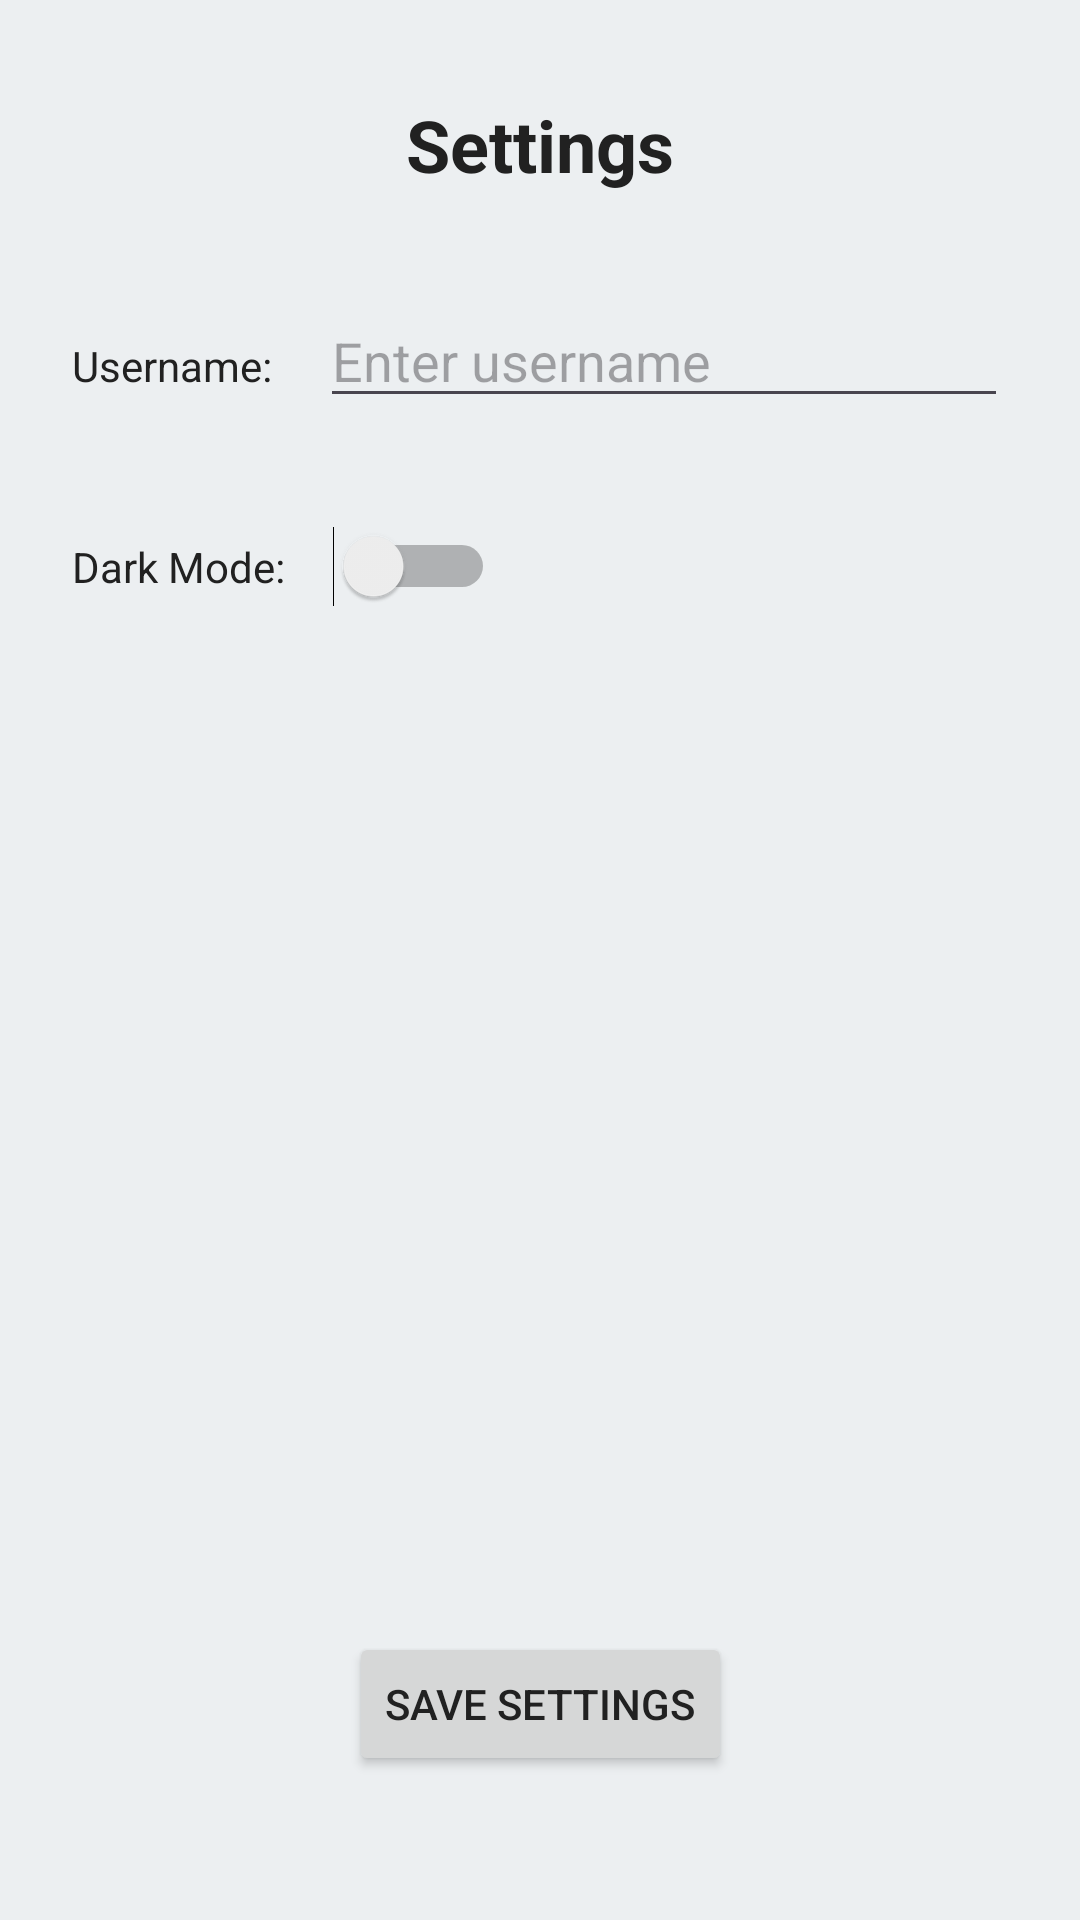

Write the Android layout XML for this screen, with the resource values it uses.
<!-- AndroidManifest.xml: application theme Theme.CodeChallenge -->
<!-- res/layout/activity_settings.xml -->
<?xml version="1.0" encoding="utf-8"?>
<androidx.constraintlayout.widget.ConstraintLayout xmlns:android="http://schemas.android.com/apk/res/android"
    xmlns:app="http://schemas.android.com/apk/res-auto"
    xmlns:tools="http://schemas.android.com/tools"
    android:layout_width="match_parent"
    android:layout_height="match_parent"
    tools:context=".SettingsActivity">

    <TextView
        android:id="@+id/settingsTitle"
        android:layout_width="wrap_content"
        android:layout_height="wrap_content"
        android:layout_marginTop="32dp"
        android:text="Settings"
        android:textSize="24sp"
        android:textStyle="bold"
        app:layout_constraintEnd_toEndOf="parent"
        app:layout_constraintStart_toStartOf="parent"
        app:layout_constraintTop_toTopOf="parent" />

    <TextView
        android:id="@+id/usernameLabel"
        android:layout_width="wrap_content"
        android:layout_height="wrap_content"
        android:layout_marginStart="24dp"
        android:layout_marginTop="48dp"
        android:text="Username:"
        app:layout_constraintStart_toStartOf="parent"
        app:layout_constraintTop_toBottomOf="@+id/settingsTitle" />

    <EditText
        android:id="@+id/usernameEditText"
        android:layout_width="0dp"
        android:layout_height="wrap_content"
        android:layout_marginStart="16dp"
        android:layout_marginEnd="24dp"
        android:hint="Enter username"
        android:inputType="text"
        app:layout_constraintBaseline_toBaselineOf="@+id/usernameLabel"
        app:layout_constraintEnd_toEndOf="parent"
        app:layout_constraintStart_toEndOf="@+id/usernameLabel" />

    <TextView
        android:id="@+id/darkModeLabel"
        android:layout_width="wrap_content"
        android:layout_height="wrap_content"
        android:layout_marginStart="24dp"
        android:layout_marginTop="48dp"
        android:text="Dark Mode:"
        app:layout_constraintStart_toStartOf="parent"
        app:layout_constraintTop_toBottomOf="@+id/usernameLabel" />

    <Switch
        android:id="@+id/darkModeSwitch"
        android:layout_width="wrap_content"
        android:layout_height="wrap_content"
        android:layout_marginStart="16dp"
        app:layout_constraintBaseline_toBaselineOf="@+id/darkModeLabel"
        app:layout_constraintStart_toEndOf="@+id/darkModeLabel" />

    <Button
        android:id="@+id/saveButton"
        android:layout_width="wrap_content"
        android:layout_height="wrap_content"
        android:layout_marginBottom="48dp"
        android:text="Save Settings"
        app:layout_constraintBottom_toBottomOf="parent"
        app:layout_constraintEnd_toEndOf="parent"
        app:layout_constraintStart_toStartOf="parent" />

</androidx.constraintlayout.widget.ConstraintLayout>
<!-- resources referenced by this layout -->
<resources>
  <style name="Theme.CodeChallenge" parent="Base.Theme.CodeChallenge" />
  <style name="Base.Theme.CodeChallenge" parent="Theme.Material3.DayNight.NoActionBar">
          <item name="colorPrimary">@color/my_light_primary</item>
          <item name="colorPrimaryVariant">@color/my_light_primary</item>
          <item name="colorSecondary">@color/my_light_secondary</item>
          <item name="android:colorBackground">@color/my_background</item>
          <item name="android:textColor">@color/my_text_color</item>
      </style>
  <color name="my_light_primary">#2196F3</color>
  <color name="my_light_secondary">#FF9800</color>
  <color name="my_background">#ECEFF1</color>
  <color name="my_text_color">#212121</color>
</resources>
